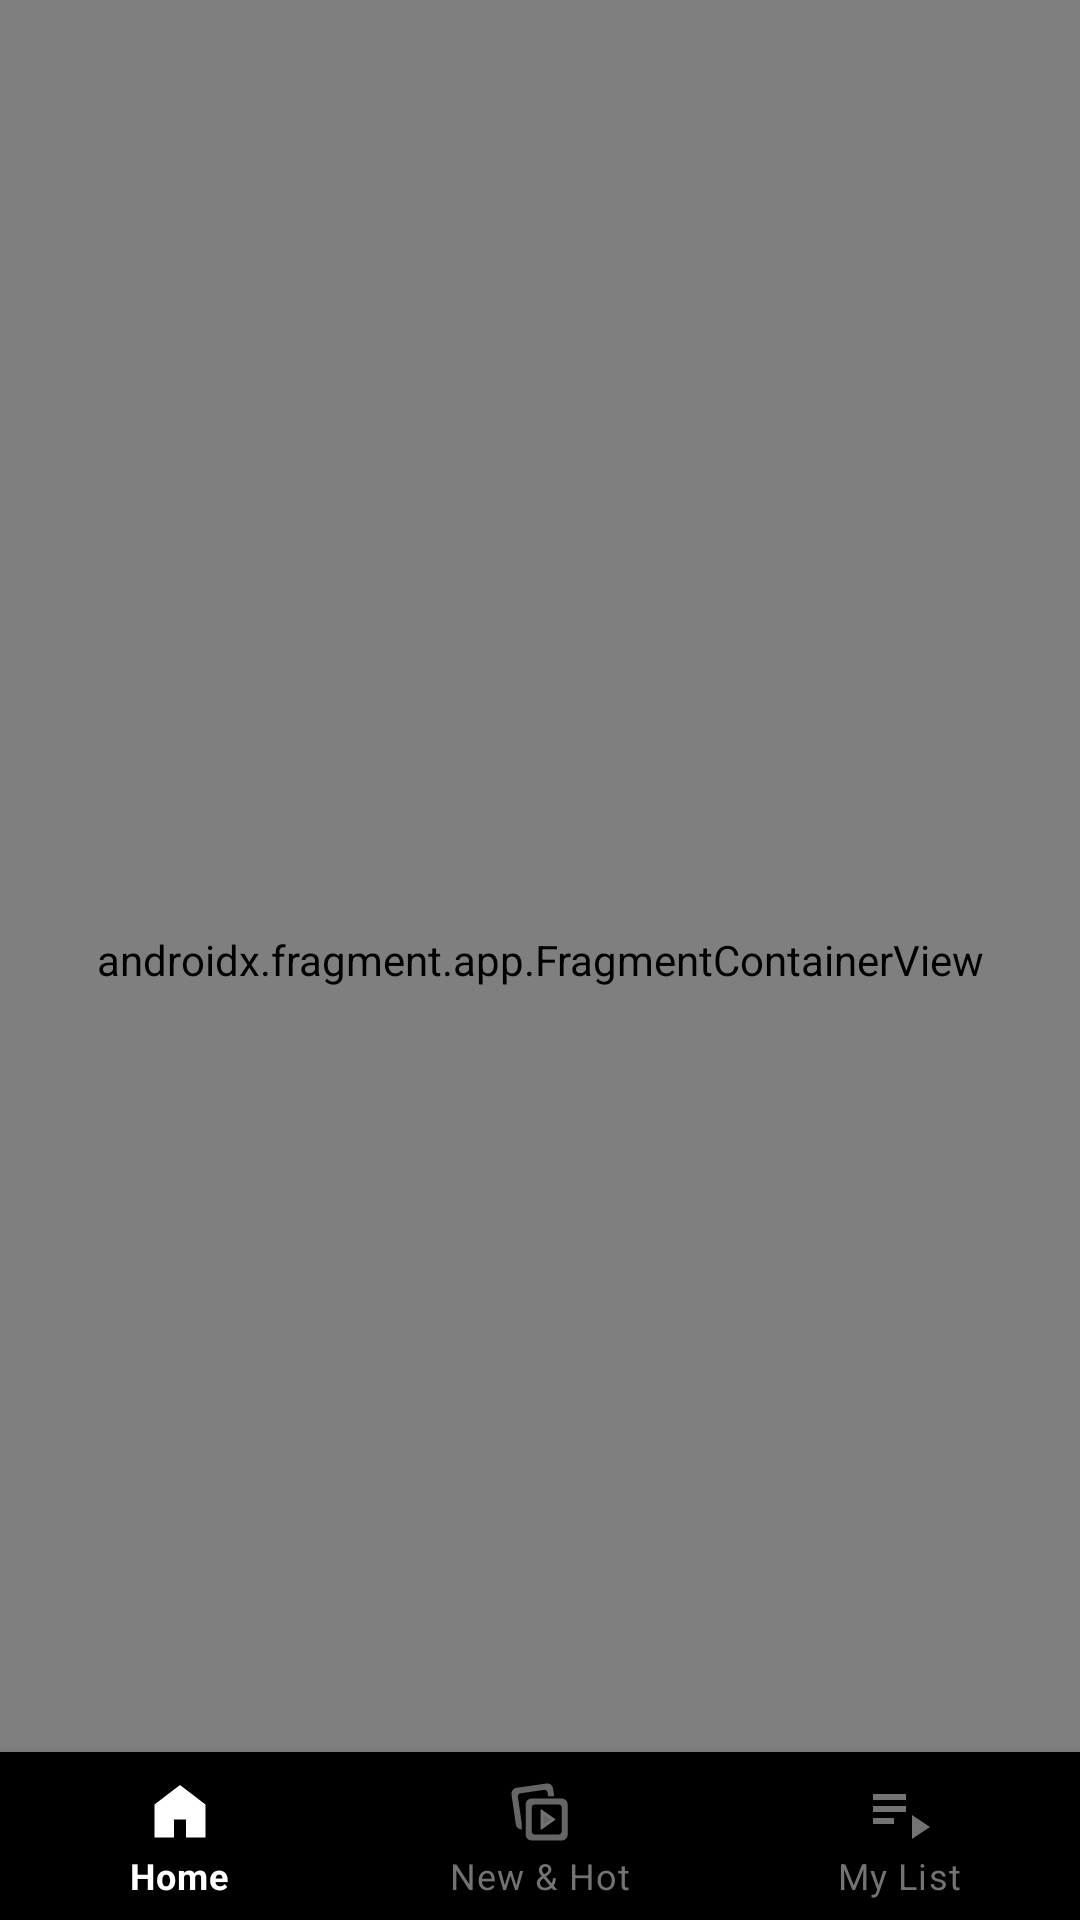

Here is an Android app screen rendered from its layout file. Give the layout XML and the strings, colors and styles it references.
<!-- AndroidManifest.xml: application theme Theme.Mome -->
<!-- res/layout/activity_main.xml -->
<?xml version="1.0" encoding="utf-8"?>
<androidx.constraintlayout.widget.ConstraintLayout xmlns:android="http://schemas.android.com/apk/res/android"
    xmlns:app="http://schemas.android.com/apk/res-auto"
    xmlns:tools="http://schemas.android.com/tools"
    android:layout_width="match_parent"
    android:layout_height="match_parent"
    tools:context=".MainActivity">

    <androidx.fragment.app.FragmentContainerView
        android:id="@+id/nav_host_fragment"
        android:name="androidx.navigation.fragment.NavHostFragment"
        android:layout_width="match_parent"
        android:layout_height="match_parent"
        app:defaultNavHost="true"
        app:layout_behavior="com.google.android.material.appbar.AppBarLayout$ScrollingViewBehavior"
        app:layout_constraintBottom_toTopOf="@id/bottomNavigation"
        app:navGraph="@navigation/nav_graph" />

    <com.google.android.material.bottomnavigation.BottomNavigationView
        android:id="@+id/bottomNavigation"
        android:layout_width="match_parent"
        android:layout_height="wrap_content"
        app:backgroundTint="@color/black"
        app:itemIconTint="@color/color_selector_navigation"
        app:itemTextColor="@color/color_selector_navigation"
        app:labelVisibilityMode="labeled"
        app:layout_constraintBottom_toBottomOf="parent"
        app:layout_constraintLeft_toLeftOf="parent"
        app:layout_constraintRight_toRightOf="parent"
        app:itemRippleColor="@null"
        app:menu="@menu/menu_navigation" />

</androidx.constraintlayout.widget.ConstraintLayout>
<!-- resources referenced by this layout -->
<resources>
  <color name="black">#FF000000</color>
  <style name="Theme.Mome" parent="Theme.MaterialComponents.Light.DarkActionBar">
          
          <item name="colorPrimary">@color/Primary</item>
          <item name="colorPrimaryVariant">@color/PrimaryVariant</item>
          <item name="colorOnPrimary">@color/OnPrimary</item>
          
          <item name="android:statusBarColor">@color/transparent</item>
          <item name="android:windowLightStatusBar">true</item>
          
          <item name="android:textViewStyle">@font/netflix_sans</item>
          <item name="fontFamily">@font/netflix_sans</item>
  
          <item name="windowNoTitle">true</item>
      </style>
  <color name="Primary">#FFB1060F</color>
  <color name="PrimaryVariant">#FFD22F26</color>
  <color name="OnPrimary">#FFD22F26</color>
  <color name="transparent">#00FFFFFF</color>
</resources>
